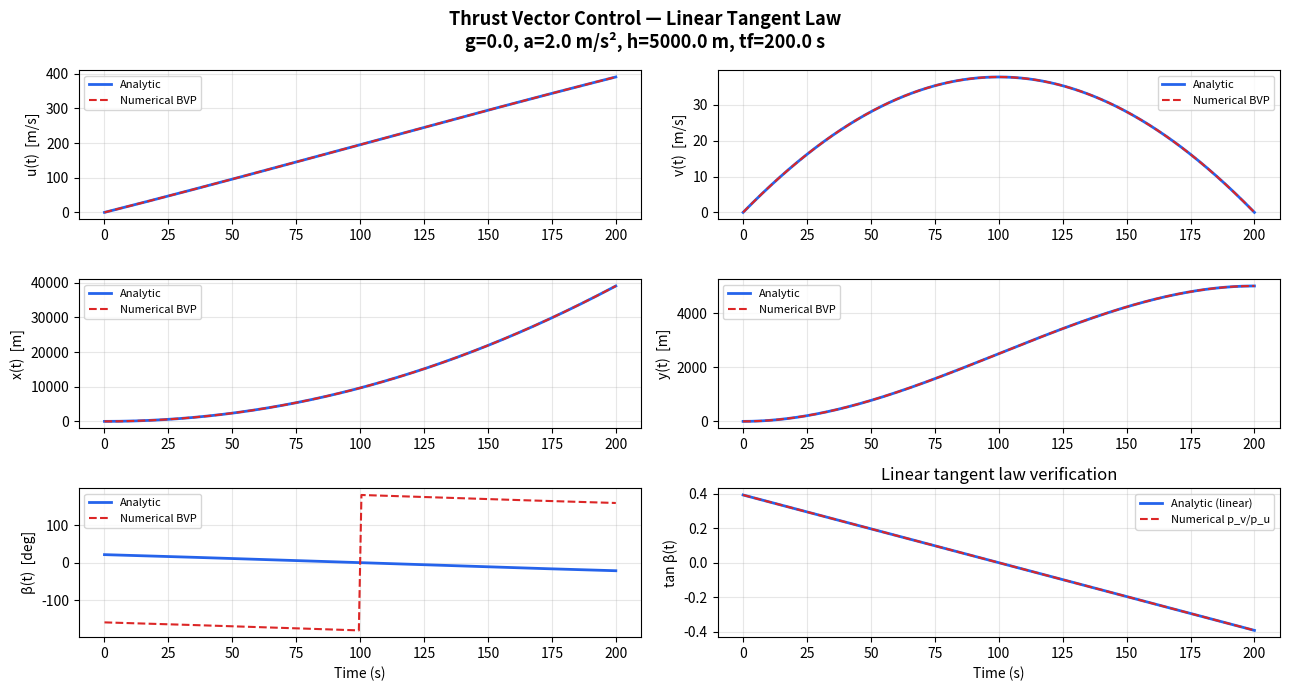

Write the Python code that produced this figure. (Note: this script raises an exception after producing the figure.)
import numpy as np
from scipy.optimize import fsolve
from scipy.integrate import solve_ivp, solve_bvp
import matplotlib.pyplot as plt

# Params
g_val = 0.0       # part (c): g=0
a     = 2.0       # thrust acceleration m/s^2
h     = 5000.0    # target altitude m
tf    = 200.0     # final time s

# ANALYTIC SOLUTION
# tan(beta) = tan_b0 - c*t  →  beta(t) = atan(tan_b0 - c*t)
# Shoot on (tan_b0, c) to hit v(tf)=0, y(tf)=h

def simulate_analytic(params, g=0.0):
    """Integrate state equations given (tan_b0, c). Returns full trajectory."""
    tan_b0, c = params
    def odes(t, z):
        u, v, x, y = z
        beta = np.arctan(tan_b0 - c*t)
        return [a*np.cos(beta), a*np.sin(beta) - g, u, v]

    sol = solve_ivp(odes, [0, tf], [0,0,0,0],
                    t_eval=np.linspace(0, tf, 2000), rtol=1e-10, atol=1e-12)
    return sol

def shooting_residuals(params, g=0.0):
    """Residuals: v(tf)=0, y(tf)=h."""
    sol = simulate_analytic(params, g)
    v_tf = sol.y[1, -1]
    y_tf = sol.y[3, -1]
    return [v_tf, y_tf - h]

# Solve analytic
params0 = [0.5, 0.005]     # initial guess for (tan_b0, c)
params_analytic = fsolve(shooting_residuals, params0, args=(g_val,),
                         full_output=False, xtol=1e-12)
tan_b0, c = params_analytic
print(f"Analytic solution:")
print(f"  tan(β₀) = {tan_b0:.6f}  →  β₀ = {np.degrees(np.arctan(tan_b0)):.3f}°")
print(f"  c       = {c:.6f}")

sol_a = simulate_analytic(params_analytic, g_val)
print(f"  v(tf)   = {sol_a.y[1,-1]:.4e}  (should be 0)")
print(f"  y(tf)   = {sol_a.y[3,-1]:.4f}  (should be {h})")
print(f"  u(tf)   = {sol_a.y[0,-1]:.4f}  m/s  (maximized terminal velocity)")


# NUMERICAL BVP SOLUTION
# State: z = [u, v, x, y, p_u, p_v, p_x, p_y]  (8 states, fixed tf)
# Control from Hu=0: tan(beta) = p_v/p_u  →  beta = atan2(p_v, p_u)

def bvp_odes(t, z):
    u, v, x, y, p_u, p_v, p_x, p_y = z
    beta = np.arctan2(-p_v, -p_u)           
    du  =  a * np.cos(beta)
    dv  =  a * np.sin(beta) - g_val
    dx  =  u
    dy  =  v
    dp_u = -p_x
    dp_v = -p_y
    dp_x =  0.0 * t
    dp_y =  0.0 * t
    return np.vstack([du, dv, dx, dy, dp_u, dp_v, dp_x, dp_y])

def bvp_bcs(za, zb):
    u0, v0, x0, y0, pu0, pv0, px0, py0 = za
    utf, vtf, xtf, ytf, putf, pvtf, pxtf, pytf = zb
    return np.array([
        u0,           # u(0) = 0
        v0,           # v(0) = 0
        x0,           # x(0) = 0
        y0,           # y(0) = 0
        vtf,          # v(tf) = 0         [terminal constraint]
        ytf - h,      # y(tf) = h         [terminal constraint]
        putf + 1.0,   # p_u(tf) = -1      [u free, dh/du = -1]
        pxtf,         # p_x(tf) = 0       [x free, dh/dx = 0]
        # p_v(tf) = nu1  LEFT FREE → determined by v(tf)=0
        # p_y(tf) = nu2  LEFT FREE → determined by y(tf)=h
    ])

# Initial guess: linear interpolation using analytic solution as warm start
t_mesh = np.linspace(0, tf, 200)
u_g = sol_a.y[0]; v_g = sol_a.y[1]
x_g = sol_a.y[2]; y_g = sol_a.y[3]

# Costate guess from analytic: p_u=-1, p_x=0, p_v linear, p_y=c
p_u_g  = -1.0 * np.ones_like(t_mesh)
p_x_g  =  0.0 * np.ones_like(t_mesh)
p_y_g  = -c   * np.ones_like(t_mesh)
p_v_g  = np.array([tan_b0 - c*ti for ti in t_mesh]) * (-1)   # p_v = -tan(beta)*p_u = tan(beta)

# Interpolate state guess onto mesh
from scipy.interpolate import interp1d
t_fine = np.linspace(0, tf, 2000)
interp = lambda arr: interp1d(t_fine, arr)(t_mesh)

y_guess = np.vstack([
    interp(sol_a.y[0]),   # u
    interp(sol_a.y[1]),   # v
    interp(sol_a.y[2]),   # x
    interp(sol_a.y[3]),   # y
    p_u_g,
    p_v_g,
    p_x_g,
    p_y_g,
])

sol_bvp = solve_bvp(bvp_odes, bvp_bcs, t_mesh, y_guess,
                    tol=1e-8, max_nodes=5000, verbose=1)

print(f"\nBVP solution:")
print(f"  Status: {sol_bvp.message}")
print(f"  v(tf)  = {sol_bvp.y[1,-1]:.4e}  (should be 0)")
print(f"  y(tf)  = {sol_bvp.y[3,-1]:.4f}  (should be {h})")
print(f"  u(tf)  = {sol_bvp.y[0,-1]:.4f}  m/s")


# COMPARISON PLOTS

t_an  = np.linspace(0, tf, 2000)
beta_an  = np.arctan(tan_b0 - c * t_an)
beta_num = np.arctan2(sol_bvp.y[5], sol_bvp.y[4])   # atan2(p_v, p_u)

fig, axes = plt.subplots(3, 2, figsize=(13, 7))
fig.suptitle("Thrust Vector Control — Linear Tangent Law\n"
             f"g={g_val}, a={a} m/s², h={h} m, tf={tf} s",
             fontsize=13, fontweight='bold')

labels = [('u(t)  [m/s]', 0), ('v(t)  [m/s]', 1),
          ('x(t)  [m]',   2), ('y(t)  [m]',   3)]

for idx, (ylabel, si) in enumerate(labels):
    r, c_idx = divmod(idx, 2)
    ax = axes[r, c_idx]
    ax.plot(t_an, sol_a.y[si],          color='#2563eb', lw=2,   label='Analytic')
    ax.plot(sol_bvp.x, sol_bvp.y[si],  color='#dc2626', lw=1.5,
            ls='--', label='Numerical BVP')
    ax.set_ylabel(ylabel); ax.grid(alpha=0.3); ax.legend(fontsize=8)

# beta(t) comparison
ax5 = axes[2, 0]
ax5.plot(t_an,       np.degrees(beta_an),            color='#2563eb', lw=2,   label='Analytic')
ax5.plot(sol_bvp.x,  np.degrees(beta_num),           color='#dc2626', lw=1.5,
         ls='--', label='Numerical BVP')
ax5.set_ylabel('β(t)  [deg]'); ax5.set_xlabel('Time (s)')
ax5.grid(alpha=0.3); ax5.legend(fontsize=8)

ax6 = axes[2, 1]
ax6.plot(t_an,      tan_b0 - c*t_an,                       color='#2563eb', lw=2,   label='Analytic (linear)')
ax6.plot(sol_bvp.x, sol_bvp.y[5]/sol_bvp.y[4],            color='#dc2626', lw=1.5,
         ls='--', label='Numerical p_v/p_u')
ax6.set_ylabel('tan β(t)'); ax6.set_xlabel('Time (s)')
ax6.set_title('Linear tangent law verification')
ax6.grid(alpha=0.3); ax6.legend(fontsize=8)

plt.tight_layout()
plt.savefig('HW4/thrust_vector.png', dpi=150, bbox_inches='tight')
plt.show()

print(f"\n── Terminal velocity comparison ──")
print(f"  Analytic u(tf)  = {sol_a.y[0,-1]:.6f} m/s")
print(f"  Numerical u(tf) = {sol_bvp.y[0,-1]:.6f} m/s")
print(f"  Difference      = {abs(sol_a.y[0,-1] - sol_bvp.y[0,-1]):.2e} m/s")
